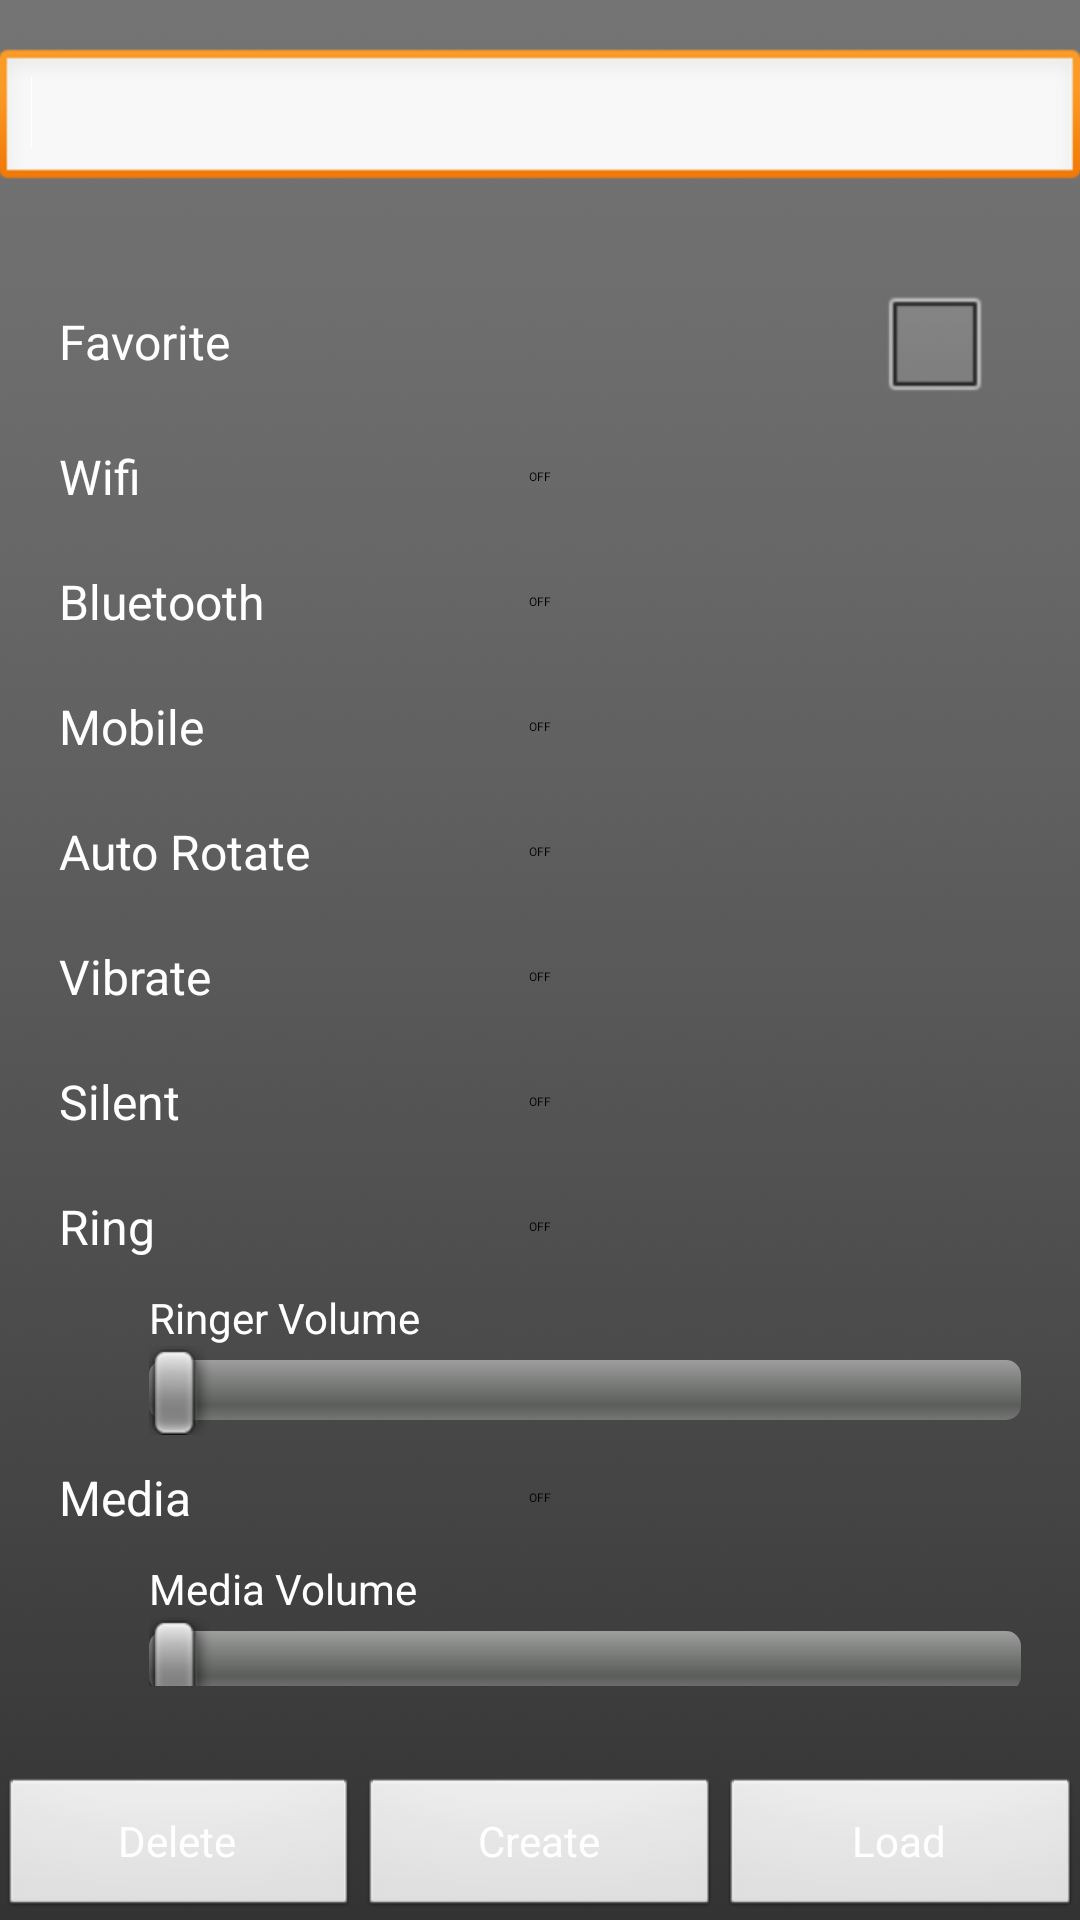

This screen was rendered from an Android layout file. Write that file and the resources it references.
<!-- AndroidManifest.xml: application theme app_theme -->
<!-- res/layout/activity_main.xml -->
<RelativeLayout xmlns:android="http://schemas.android.com/apk/res/android"
    xmlns:tools="http://schemas.android.com/tools"
    android:layout_width="fill_parent"
    android:layout_height="match_parent"
    android:paddingBottom="@dimen/activity_vertical_margin"
    android:paddingLeft="@dimen/activity_horizontal_margin"
    android:paddingRight="@dimen/activity_horizontal_margin"
    android:paddingTop="@dimen/activity_vertical_margin"
    tools:context=".MainActivity" >

    <AutoCompleteTextView
        android:id="@+id/name"
        android:layout_width="fill_parent"
        android:layout_height="wrap_content"
        android:layout_marginBottom="16dp"
        android:layout_marginTop="16dp"
        android:ems="10"
        android:inputType="text"
        android:textColor="@color/white">

        <requestFocus />
    </AutoCompleteTextView>

    <ScrollView
        android:id="@+id/favoritesScroll"
        android:layout_width="fill_parent"
        android:layout_height="wrap_content"
        android:layout_above="@+id/bottomBar"
        android:layout_below="@+id/name"
        android:layout_marginBottom="20dp"
        android:scrollbarFadeDuration="0"
        android:padding="10dp" >

        <LinearLayout
            android:layout_width="match_parent"
            android:layout_height="wrap_content"
            android:orientation="vertical" >

            <RelativeLayout
                android:layout_width="match_parent"
                android:layout_height="wrap_content" >

                <TextView
                    android:id="@+id/favsText"
                    android:layout_width="wrap_content"
                    android:layout_height="wrap_content"
                    android:layout_alignParentLeft="true"
                    android:layout_centerVertical="true"
                    android:layout_marginLeft="10dp"
                    android:text="Favorite"
                    android:textColor="@color/white"
                    android:textSize="16dp" />

                <CheckBox
                    android:id="@+id/checkFav"
                    android:layout_width="wrap_content"
                    android:layout_height="wrap_content"
                    android:layout_alignParentRight="true"
                    android:layout_centerVertical="true"
                    android:layout_marginRight="20dp" />

            </RelativeLayout>

            <Switch
                android:id="@+id/switchWifi"
                android:layout_width="fill_parent"
                android:layout_height="wrap_content"
                android:padding="10dp"
                android:text="Wifi"
                android:textColor="@color/white"
                tools:ignore="HardcodedText" />

            <Switch
                android:id="@+id/switchBluetooth"
                android:layout_width="fill_parent"
                android:layout_height="wrap_content"
                android:padding="10dp"
                android:text="Bluetooth"
                android:textColor="@color/white"
                tools:ignore="HardcodedText" />

            <Switch
                android:id="@+id/switchMobile"
                android:layout_width="fill_parent"
                android:layout_height="wrap_content"
                android:padding="10dp"
                android:text="Mobile"
                android:textColor="@color/white"
                tools:ignore="HardcodedText" />

            <Switch
                android:id="@+id/switchRotate"
                android:layout_width="fill_parent"
                android:layout_height="wrap_content"
                android:padding="10dp"
                android:text="Auto Rotate"
                android:textColor="@color/white"
                tools:ignore="HardcodedText" />

            <Switch
                android:id="@+id/switchVibrate"
                android:layout_width="fill_parent"
                android:layout_height="wrap_content"
                android:padding="10dp"
                android:text="Vibrate"
                android:textColor="@color/white"
                tools:ignore="HardcodedText" />

            <Switch
                android:id="@+id/switchSilent"
                android:layout_width="fill_parent"
                android:layout_height="wrap_content"
                android:padding="10dp"
                android:text="Silent"
                android:textColor="@color/white"
                tools:ignore="HardcodedText" />

            <Switch
                android:id="@+id/switchRing"
                android:layout_width="fill_parent"
                android:layout_height="wrap_content"
                android:padding="10dp"
                android:text="Ring"
                android:textColor="@color/white"
                tools:ignore="HardcodedText" />

            <TextView
                android:id="@+id/ringerText"
                android:layout_width="wrap_content"
                android:layout_height="wrap_content"
                android:layout_marginLeft="40dp"
                android:text="Ringer Volume"
                android:textColor="@color/white"
                android:textColorHint="@android:color/white"
                tools:ignore="HardcodedText" />

            <SeekBar
                android:id="@+id/seekRinger"
                android:layout_width="match_parent"
                android:layout_height="wrap_content"
                android:layout_marginLeft="40dp" 
                android:layout_marginRight="10dp"/>

            <Switch
                android:id="@+id/Media"
                android:layout_width="fill_parent"
                android:layout_height="wrap_content"
                android:padding="10dp"
                android:text="Media"
                android:textColor="@color/white"
                tools:ignore="HardcodedText" />

            <TextView
                android:id="@+id/mediaText"
                android:layout_width="wrap_content"
                android:layout_height="wrap_content"
                android:layout_marginLeft="40dp"
                android:text="Media Volume"
                android:textColor="@color/white"
                android:textColorHint="@android:color/white"
                tools:ignore="HardcodedText" />

            <SeekBar
                android:id="@+id/seekMedia"
                android:layout_width="match_parent"
                android:layout_height="wrap_content"
                android:layout_marginLeft="40dp" 
                android:layout_marginRight="10dp"/>
        </LinearLayout>
    </ScrollView>

    <LinearLayout
        android:id="@+id/bottomBar"
        android:layout_width="fill_parent"
        android:layout_height="wrap_content"
        android:layout_alignParentBottom="true"
        android:weightSum="3"
        android:layout_weight="1">

        <Button
            android:id="@+id/delete"
            android:text="Delete"
            android:layout_width="0dp"
            android:layout_height="match_parent"
            android:textColor="@color/white"
            tools:ignore="HardcodedText" 
            android:layout_weight="1"/>

        <Button
            android:id="@+id/mainCreate"
            android:text="Create"
            android:layout_width="0dp"
            android:layout_height="match_parent"
            android:textColor="@color/white"
            tools:ignore="HardcodedText" 
            android:layout_weight="1" />

        <Button
            android:id="@+id/mainLoad"
            android:text="Load"
            android:layout_width="0dp"
            android:layout_height="match_parent"
            android:textColor="@color/white"
            tools:ignore="HardcodedText" 
            android:layout_weight="1" />

    </LinearLayout>

</RelativeLayout>
<!-- resources referenced by this layout -->
<resources>
  <style name="app_theme" parent="android:Theme">
          <item name="android:windowBackground">@drawable/background</item>
          <item name="android:listViewStyle">@style/TransparentListView</item>
          <item name="android:expandableListViewStyle">@style/TransparentExpandableListView</item>
      </style>
  <!-- drawable background (drawable-xxhdpi) -->
  <?xml version="1.0" encoding="utf-8"?>
  <bitmap xmlns:android="http://schemas.android.com/apk/res/android" 
                android:src="@drawable/bg"
                android:tileMode="repeat">
  </bitmap>
  <style name="TransparentListView" parent="@android:style/Widget.ListView">
          <item name="android:cacheColorHint">@android:color/transparent</item>
      </style>
  <style name="TransparentExpandableListView" parent="@android:style/Widget.ExpandableListView">
          <item name="android:cacheColorHint">@android:color/transparent</item>
      </style>
  <!-- drawable bg: png bitmap (drawable-xxhdpi, 103195 bytes) -->
  <!-- not gathered from this repository: default colours our renderer supplied (Android Studio template values) -->
  <color name="white">#FFFFFFFF</color>
</resources>
